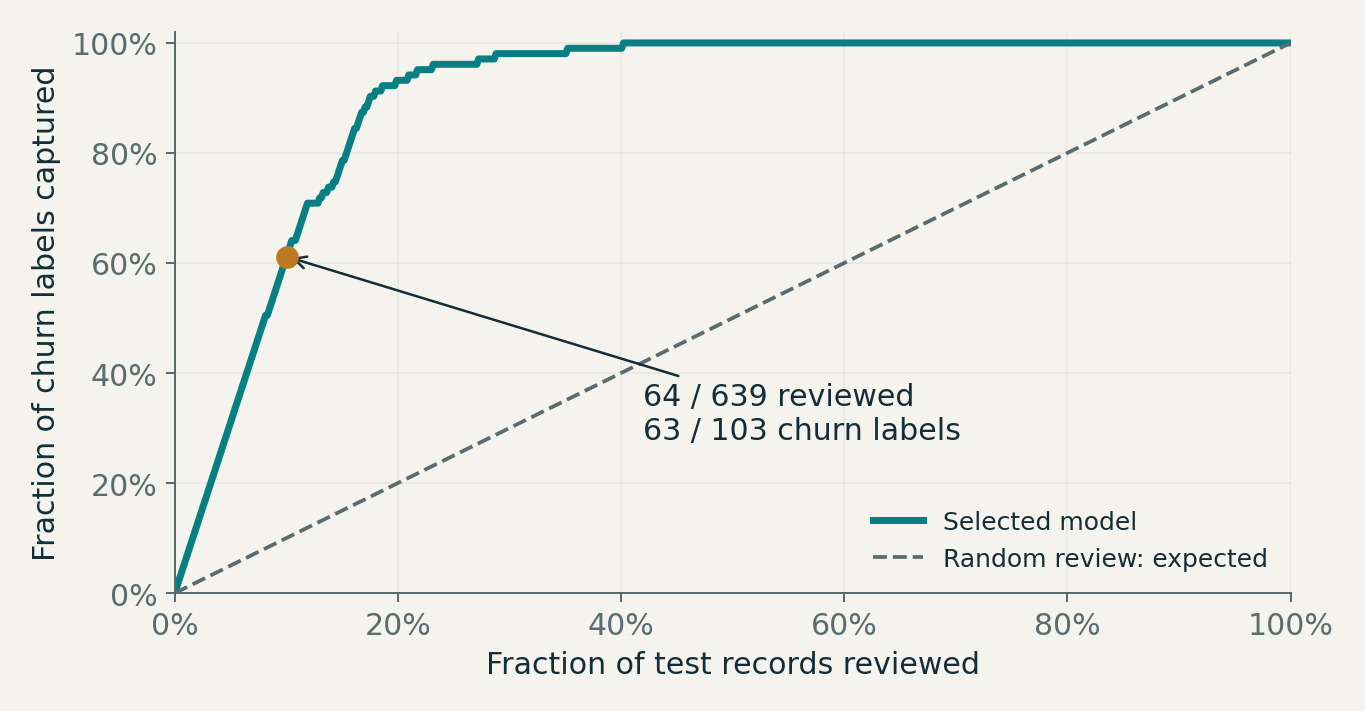

The table this chart was drawn from, first rows:
review_fraction, fraction_of_churn_labels
0.001565, 0.009709
0.00313, 0.01942
0.004695, 0.02913
0.00626, 0.03883
0.007825, 0.04854
0.00939, 0.05825
0.01095, 0.06796
0.01252, 0.07767
0.01408, 0.08738
0.01565, 0.09709
0.01721, 0.1068
0.01878, 0.1165
0.02034, 0.1262
0.02191, 0.1359
0.02347, 0.1456
0.02504, 0.1553
0.0266, 0.165
0.02817, 0.1748
0.02973, 0.1845
0.0313, 0.1942
0.03286, 0.2039
0.03443, 0.2136
0.03599, 0.2233
0.03756, 0.233
0.03912, 0.2427
0.04069, 0.2524
0.04225, 0.2621
0.04382, 0.2718
0.04538, 0.2816
0.04695, 0.2913
0.04851, 0.301
0.05008, 0.3107
0.05164, 0.3204
0.05321, 0.3301
0.05477, 0.3398
0.05634, 0.3495
0.0579, 0.3592
0.05947, 0.3689
0.06103, 0.3786
0.0626, 0.3883
0.06416, 0.3981
0.06573, 0.4078
0.06729, 0.4175
0.06886, 0.4272
0.07042, 0.4369
0.07199, 0.4466
0.07355, 0.4563
0.07512, 0.466
0.07668, 0.4757
0.07825, 0.4854
0.07981, 0.4951
0.08138, 0.5049
0.08294, 0.5049
0.08451, 0.5146
0.08607, 0.5243
0.08764, 0.534
0.0892, 0.5437
0.09077, 0.5534
0.09233, 0.5631
0.0939, 0.5728
... 579 more rows
